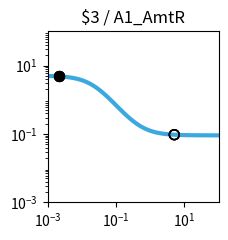

Generate this figure with matplotlib: (Note: this script raises an exception after producing the figure.)
import matplotlib.pyplot as plt
import matplotlib.ticker as ticker
import numpy as np

fig, ax = plt.subplots(figsize=(2.5,2.5))

plt.xlim(1.000000e-03, 1.000000e+02)
plt.ylim(1.000000e-03, 1.000000e+02)

x = np.array([1.000000e-03,1.122018e-03,1.258925e-03,1.412538e-03,1.584893e-03,1.778279e-03,1.995262e-03,2.238721e-03,2.511886e-03,2.818383e-03,3.162278e-03,3.548134e-03,3.981072e-03,4.466836e-03,5.011872e-03,5.623413e-03,6.309573e-03,7.079458e-03,7.943282e-03,8.912509e-03,1.000000e-02,1.122018e-02,1.258925e-02,1.412538e-02,1.584893e-02,1.778279e-02,1.995262e-02,2.238721e-02,2.511886e-02,2.818383e-02,3.162278e-02,3.548134e-02,3.981072e-02,4.466836e-02,5.011872e-02,5.623413e-02,6.309573e-02,7.079458e-02,7.943282e-02,8.912509e-02,1.000000e-01,1.122018e-01,1.258925e-01,1.412538e-01,1.584893e-01,1.778279e-01,1.995262e-01,2.238721e-01,2.511886e-01,2.818383e-01,3.162278e-01,3.548134e-01,3.981072e-01,4.466836e-01,5.011872e-01,5.623413e-01,6.309573e-01,7.079458e-01,7.943282e-01,8.912509e-01,1.000000e+00,1.122018e+00,1.258925e+00,1.412538e+00,1.584893e+00,1.778279e+00,1.995262e+00,2.238721e+00,2.511886e+00,2.818383e+00,3.162278e+00,3.548134e+00,3.981072e+00,4.466836e+00,5.011872e+00,5.623413e+00,6.309573e+00,7.079458e+00,7.943282e+00,8.912509e+00,1.000000e+01,1.122018e+01,1.258925e+01,1.412538e+01,1.584893e+01,1.778279e+01,1.995262e+01,2.238721e+01,2.511886e+01,2.818383e+01,3.162278e+01,3.548134e+01,3.981072e+01,4.466836e+01,5.011872e+01,5.623413e+01,6.309573e+01,7.079458e+01,7.943282e+01,8.912509e+01,1.000000e+02,])
y = np.array([4.950744e+00,4.937165e+00,4.921475e+00,4.903362e+00,4.882475e+00,4.858420e+00,4.830758e+00,4.799000e+00,4.762613e+00,4.721013e+00,4.673573e+00,4.619631e+00,4.558498e+00,4.489471e+00,4.411861e+00,4.325011e+00,4.228334e+00,4.121352e+00,4.003734e+00,3.875348e+00,3.736297e+00,3.586967e+00,3.428047e+00,3.260549e+00,3.085801e+00,2.905414e+00,2.721238e+00,2.535288e+00,2.349657e+00,2.166423e+00,1.987560e+00,1.814851e+00,1.649827e+00,1.493722e+00,1.347449e+00,1.211603e+00,1.086481e+00,9.721111e-01,8.682949e-01,7.746531e-01,6.906692e-01,6.157319e-01,5.491718e-01,4.902918e-01,4.383927e-01,3.927915e-01,3.528354e-01,3.179107e-01,2.874491e-01,2.609295e-01,2.378791e-01,2.178724e-01,2.005286e-01,1.855093e-01,1.725148e-01,1.612811e-01,1.515762e-01,1.431971e-01,1.359664e-01,1.297294e-01,1.243516e-01,1.197161e-01,1.157217e-01,1.122805e-01,1.093165e-01,1.067641e-01,1.045663e-01,1.026742e-01,1.010455e-01,9.964361e-02,9.843706e-02,9.739872e-02,9.650518e-02,9.573630e-02,9.507471e-02,9.450548e-02,9.401571e-02,9.359434e-02,9.323182e-02,9.291993e-02,9.265162e-02,9.242079e-02,9.222222e-02,9.205139e-02,9.190443e-02,9.177801e-02,9.166926e-02,9.157571e-02,9.149524e-02,9.142601e-02,9.136646e-02,9.131523e-02,9.127116e-02,9.123326e-02,9.120065e-02,9.117260e-02,9.114847e-02,9.112772e-02,9.110986e-02,9.109450e-02,9.108129e-02,])
c = "#3ba9e0"

hi_x = np.array([2.200000e-03,2.200000e-03,2.200000e-03,2.200000e-03,])
hi_y = np.array([4.804097e+00,4.804097e+00,4.804097e+00,4.804097e+00,])
lo_x = np.array([5.054300e+00,5.054300e+00,5.054300e+00,5.054300e+00,])
lo_y = np.array([9.503007e-02,9.503007e-02,9.503007e-02,9.503007e-02,])

plt.loglog(x,y,lw=3,color=c)
plt.scatter(hi_x,hi_y,marker='o',s=50,color='black',zorder=10)
plt.scatter(lo_x,lo_y,marker='o',s=50,edgecolors='black',color='none',zorder=10)

plt.title("$3 / A1_AmtR")

ax.xaxis.set_major_locator(ticker.LogLocator(numticks=3))
ax.yaxis.set_major_locator(ticker.LogLocator(numticks=3))

ax.set_aspect('equal')
plt.tight_layout()

plt.savefig("/content/output/0xF2/response_plot_$3_A1_AmtR.png", bbox_inches='tight')
